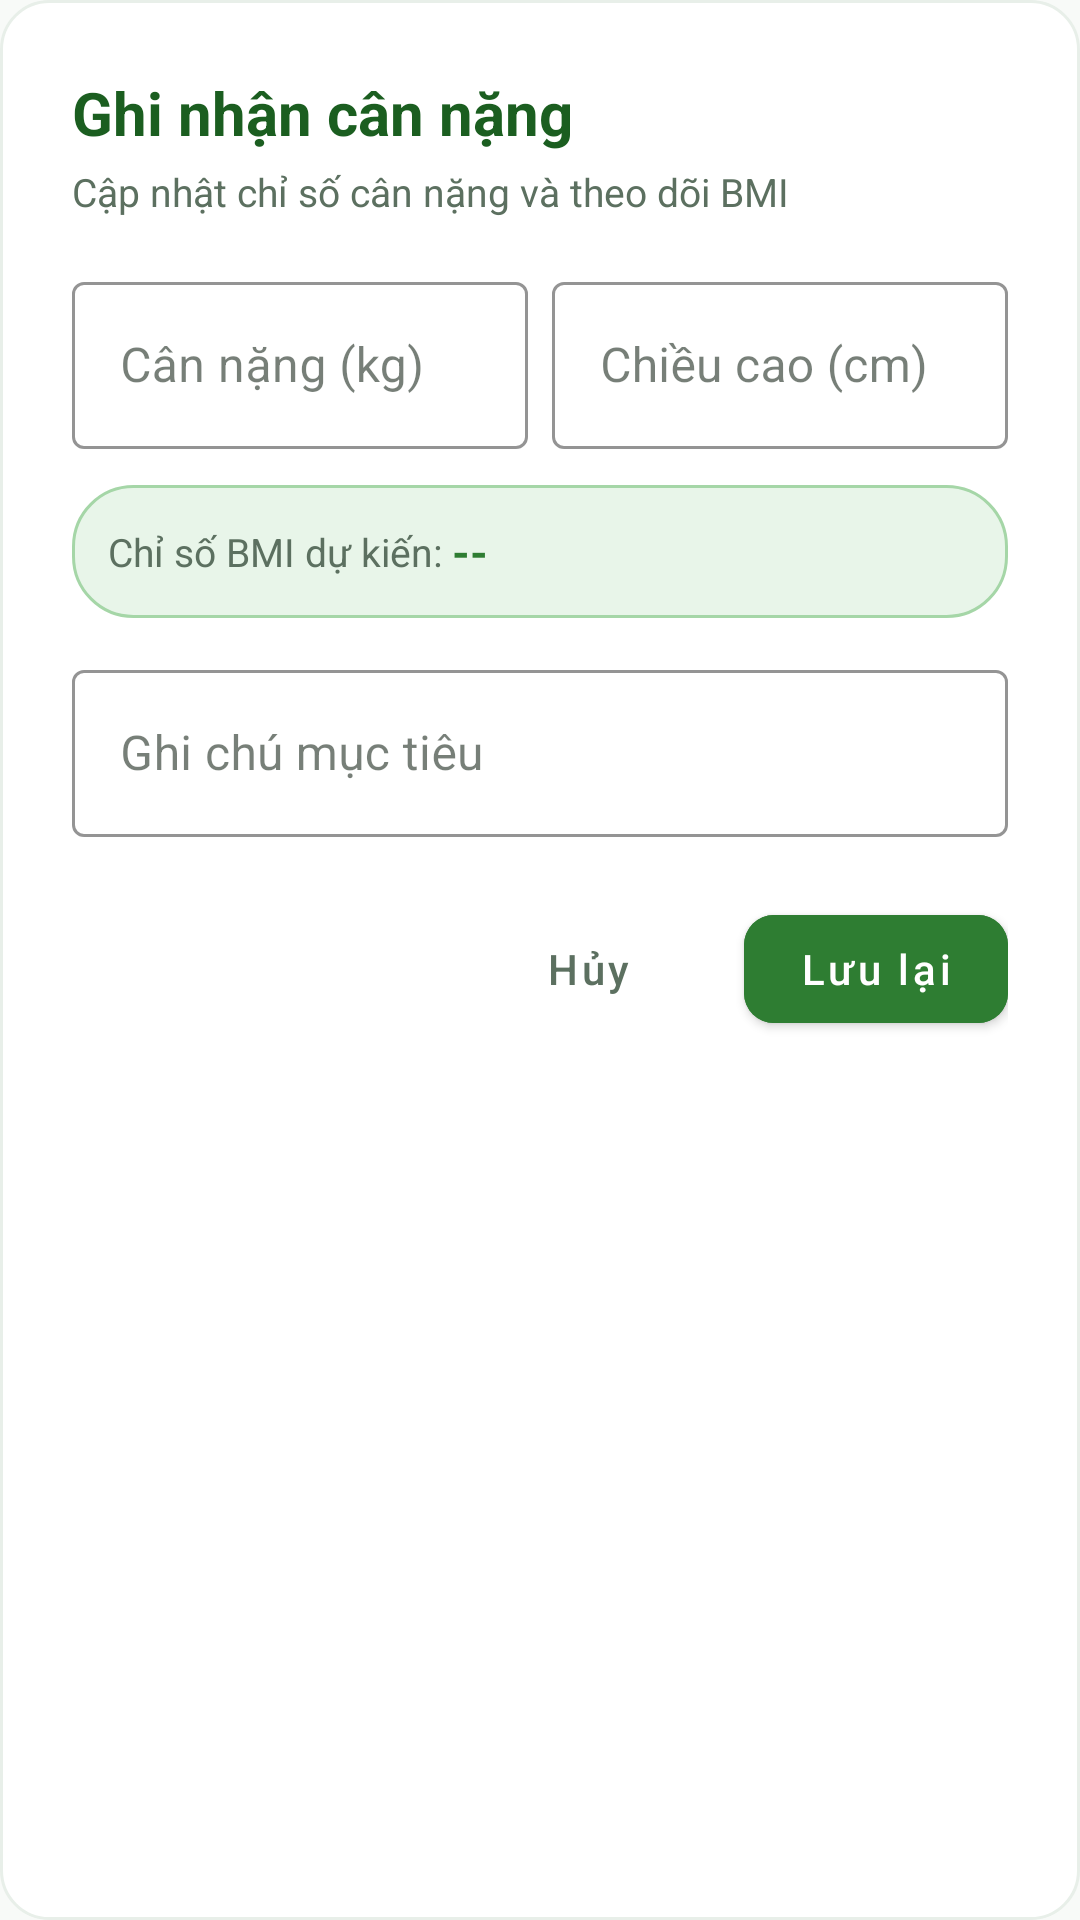

The Android layout XML behind this screen, and the referenced resources:
<!-- AndroidManifest.xml: application theme Theme.ChamSocSucKhoe -->
<!-- res/layout/dialog_add_weight.xml -->
<?xml version="1.0" encoding="utf-8"?>
<LinearLayout xmlns:android="http://schemas.android.com/apk/res/android"
    xmlns:app="http://schemas.android.com/apk/res-auto"
    android:layout_width="match_parent"
    android:layout_height="wrap_content"
    android:background="@drawable/bg_card_rounded"
    android:orientation="vertical"
    android:padding="24dp">

    <TextView
        android:layout_width="wrap_content"
        android:layout_height="wrap_content"
        android:text="Ghi nhận cân nặng"
        android:textColor="@color/primary_green_dark"
        android:textSize="20sp"
        android:textStyle="bold" />

    <TextView
        android:layout_width="wrap_content"
        android:layout_height="wrap_content"
        android:layout_marginTop="4dp"
        android:text="Cập nhật chỉ số cân nặng và theo dõi BMI"
        android:textColor="@color/text_secondary"
        android:textSize="13sp" />

    
    <LinearLayout
        android:layout_width="match_parent"
        android:layout_height="wrap_content"
        android:layout_marginTop="16dp"
        android:orientation="horizontal"
        android:weightSum="2">

        <com.google.android.material.textfield.TextInputLayout
            style="@style/Widget.MaterialComponents.TextInputLayout.OutlinedBox"
            android:layout_width="0dp"
            android:layout_height="wrap_content"
            android:layout_marginEnd="4dp"
            android:layout_weight="1"
            android:hint="@string/weight_kg"
            app:boxStrokeColor="@color/primary_green">

            <com.google.android.material.textfield.TextInputEditText
                android:id="@+id/et_weight"
                android:layout_width="match_parent"
                android:layout_height="wrap_content"
                android:inputType="numberDecimal" />
        </com.google.android.material.textfield.TextInputLayout>

        <com.google.android.material.textfield.TextInputLayout
            style="@style/Widget.MaterialComponents.TextInputLayout.OutlinedBox"
            android:layout_width="0dp"
            android:layout_height="wrap_content"
            android:layout_marginStart="4dp"
            android:layout_weight="1"
            android:hint="@string/height_cm"
            app:boxStrokeColor="@color/primary_green">

            <com.google.android.material.textfield.TextInputEditText
                android:id="@+id/et_height"
                android:layout_width="match_parent"
                android:layout_height="wrap_content"
                android:inputType="numberDecimal" />
        </com.google.android.material.textfield.TextInputLayout>
    </LinearLayout>

    
    <LinearLayout
        android:layout_width="match_parent"
        android:layout_height="wrap_content"
        android:layout_marginTop="12dp"
        android:background="@drawable/bg_chip_green"
        android:gravity="center_vertical"
        android:orientation="horizontal"
        android:padding="12dp">

        <TextView
            android:layout_width="wrap_content"
            android:layout_height="wrap_content"
            android:text="Chỉ số BMI dự kiến: "
            android:textColor="@color/text_secondary"
            android:textSize="13sp" />

        <TextView
            android:id="@+id/tv_bmi_preview"
            android:layout_width="wrap_content"
            android:layout_height="wrap_content"
            android:text="--"
            android:textColor="@color/primary_green"
            android:textSize="15sp"
            android:textStyle="bold" />
    </LinearLayout>

    
    <com.google.android.material.textfield.TextInputLayout
        style="@style/Widget.MaterialComponents.TextInputLayout.OutlinedBox"
        android:layout_width="match_parent"
        android:layout_height="wrap_content"
        android:layout_marginTop="12dp"
        android:hint="Ghi chú mục tiêu"
        app:boxStrokeColor="@color/primary_green">

        <com.google.android.material.textfield.TextInputEditText
            android:id="@+id/et_weight_note"
            android:layout_width="match_parent"
            android:layout_height="wrap_content"
            android:inputType="textCapSentences" />
    </com.google.android.material.textfield.TextInputLayout>

    
    <LinearLayout
        android:layout_width="match_parent"
        android:layout_height="wrap_content"
        android:layout_marginTop="20dp"
        android:gravity="end"
        android:orientation="horizontal">

        <com.google.android.material.button.MaterialButton
            android:id="@+id/btn_cancel_weight"
            style="@style/Widget.MaterialComponents.Button.TextButton"
            android:layout_width="wrap_content"
            android:layout_height="wrap_content"
            android:text="@string/cancel"
            android:textAllCaps="false"
            android:textColor="@color/text_secondary" />

        <com.google.android.material.button.MaterialButton
            android:id="@+id/btn_save_weight"
            android:layout_width="wrap_content"
            android:layout_height="wrap_content"
            android:layout_marginStart="8dp"
            android:backgroundTint="@color/primary_green"
            android:text="@string/save"
            android:textAllCaps="false"
            android:textColor="@color/white"
            app:cornerRadius="10dp" />
    </LinearLayout>
</LinearLayout>
<!-- resources referenced by this layout -->
<resources>
  <color name="primary_green">#2E7D32</color>
  <color name="primary_green_dark">#1B5E20</color>
  <color name="text_secondary">#5C7060</color>
  <color name="white">#FFFFFF</color>
  <!-- drawable bg_card_rounded (drawable) -->
  <?xml version="1.0" encoding="utf-8"?>
  <shape xmlns:android="http://schemas.android.com/apk/res/android"
      android:shape="rectangle">
      <solid android:color="@color/white" />
      <corners android:radius="16dp" />
      <stroke
          android:width="1dp"
          android:color="#E8EFE9" />
  </shape>
  <!-- drawable bg_chip_green (drawable) -->
  <?xml version="1.0" encoding="utf-8"?>
  <shape xmlns:android="http://schemas.android.com/apk/res/android"
      android:shape="rectangle">
      <solid android:color="@color/soft_green_bg" />
      <corners android:radius="20dp" />
      <stroke
          android:width="1dp"
          android:color="@color/mint_green" />
  </shape>
  <string name="cancel">Hủy</string>
  <string name="height_cm">Chiều cao (cm)</string>
  <string name="save">Lưu lại</string>
  <string name="weight_kg">Cân nặng (kg)</string>
  <style name="Theme.ChamSocSucKhoe" parent="Theme.MaterialComponents.Light.NoActionBar">
          
          <item name="colorPrimary">@color/primary_green</item>
          <item name="colorPrimaryVariant">@color/primary_green_dark</item>
          <item name="colorOnPrimary">@color/white</item>
  
          
          <item name="colorSecondary">@color/primary_green_light</item>
          <item name="colorSecondaryVariant">@color/accent_green</item>
          <item name="colorOnSecondary">@color/white</item>
  
          
          <item name="android:statusBarColor">@color/primary_green_dark</item>
          <item name="android:windowLightStatusBar">false</item>
  
          
          <item name="android:windowBackground">@color/background_white</item>
          <item name="colorSurface">@color/card_background</item>
          <item name="colorOnSurface">@color/text_primary</item>
  
          
          <item name="bottomNavigationStyle">@style/Widget.Custom.BottomNavigationView</item>
      </style>
  <color name="soft_green_bg">#E8F5E9</color>
  <color name="mint_green">#A5D6A7</color>
  <color name="primary_green_light">#4CAF50</color>
  <color name="accent_green">#66BB6A</color>
  <color name="background_white">#F8FAF8</color>
  <color name="card_background">#FFFFFF</color>
  <color name="text_primary">#1C2A1E</color>
  <style name="Widget.Custom.BottomNavigationView" parent="Widget.MaterialComponents.BottomNavigationView">
          <item name="backgroundTint">@color/white</item>
          <item name="itemIconTint">@color/bottom_nav_color_selector</item>
          <item name="itemTextColor">@color/bottom_nav_color_selector</item>
          <item name="elevation">8dp</item>
      </style>
</resources>
